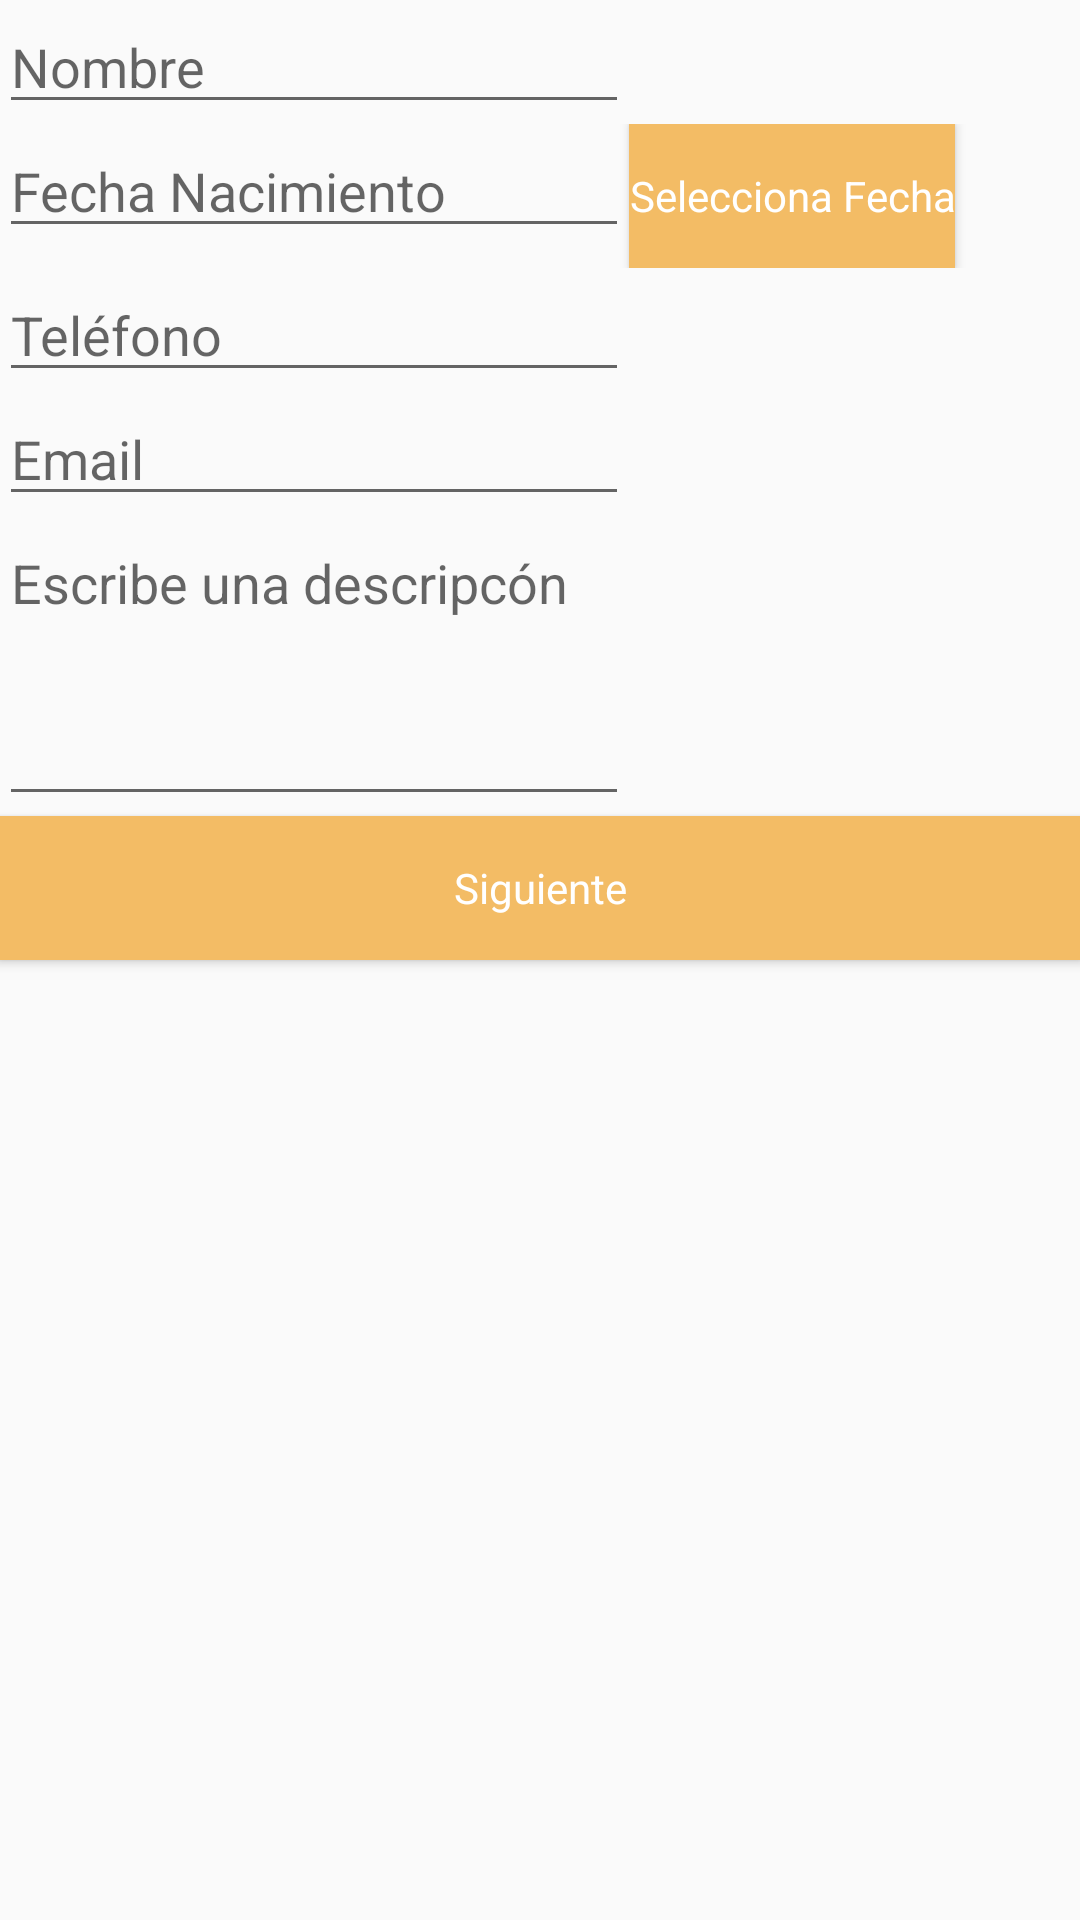

This screen was rendered from an Android layout file. Write that file and the resources it references.
<!-- AndroidManifest.xml: application theme AppTheme -->
<!-- res/layout/activity_main.xml -->
<?xml version="1.0" encoding="utf-8"?>
<RelativeLayout xmlns:android="http://schemas.android.com/apk/res/android"
    xmlns:tools="http://schemas.android.com/tools"
    android:layout_width="match_parent"
    android:layout_height="match_parent"
    android:paddingBottom="@dimen/activity_vertical_margin"
    android:paddingLeft="@dimen/activity_horizontal_margin"
    android:paddingRight="@dimen/activity_horizontal_margin"
    android:paddingTop="@dimen/activity_vertical_margin"
    tools:context="com.example.miguelvzz.datospersonales.MainActivity">

    <EditText
        android:layout_width="wrap_content"
        android:layout_height="wrap_content"
        android:inputType="textPersonName"
        android:hint="@string/et_nombre"
        android:ems="10"
        android:id="@+id/et_nombre"
        android:layout_alignParentTop="true"
        android:layout_alignParentLeft="true"
        android:layout_alignParentStart="true" />

    <android.support.v7.widget.LinearLayoutCompat
        android:layout_width="match_parent"
        android:layout_height="wrap_content"
        android:layout_below="@+id/et_nombre"
        android:id="@+id/ll_layout1">

        <EditText
            android:layout_width="wrap_content"
            android:layout_height="wrap_content"
            android:inputType="date"
            android:hint="Fecha Nacimiento"
            android:ems="10"
            android:id="@+id/et_fec_nacimiento"
            android:layout_below="@+id/et_nombre"
            android:layout_alignParentLeft="true"
            android:layout_alignParentStart="true" />

        <Button
            style="@style/estilo_boton"
            android:layout_width="wrap_content"
            android:layout_height="wrap_content"
            android:layout_gravity="center_vertical"
            android:id="@+id/btn_fecha"
            android:text="@string/btn_selec_fec"
            android:layout_below="@+id/et_fec_nacimiento"/>

    </android.support.v7.widget.LinearLayoutCompat>


    <EditText
        android:layout_width="wrap_content"
        android:layout_height="wrap_content"
        android:inputType="phone"
        android:hint="Teléfono"
        android:ems="10"
        android:id="@+id/et_telefono"
        android:layout_alignParentStart="true"
        android:layout_below="@+id/ll_layout1"
        android:layout_alignParentLeft="true" />

    <EditText
        android:layout_width="wrap_content"
        android:layout_height="wrap_content"
        android:inputType="textEmailAddress"
        android:hint="Email"
        android:ems="10"
        android:id="@+id/et_email"
        android:layout_alignParentStart="true"
        android:layout_below="@+id/et_telefono"
        android:layout_alignParentLeft="true" />

    <EditText
        android:layout_width="wrap_content"
        android:layout_height="100dp"
        android:inputType="textMultiLine"
        android:gravity="top"
        android:hint="Escribe una descripcón"
        android:ems="10"
        android:id="@+id/et_desc"
        android:layout_below="@+id/et_email"
        android:layout_alignRight="@+id/et_email"
        android:layout_alignEnd="@+id/et_email" />

    <Button
        style="@style/estilo_boton"
        android:layout_width="match_parent"
        android:layout_height="wrap_content"
        android:text="@string/btn_siguiente"
        android:id="@+id/btn_siguiente"
        android:layout_below="@+id/et_desc"
        android:layout_alignParentRight="true"
        android:layout_alignParentEnd="true" />

</RelativeLayout>
<!-- resources referenced by this layout -->
<resources>
  <string name="btn_selec_fec">Selecciona Fecha</string>
  <string name="btn_siguiente">Siguiente</string>
  <string name="et_nombre">Nombre</string>
  <style name="estilo_boton" parent="Theme.AppCompat.Light.DarkActionBar">
          <item name="android:textColor">@color/color_blanco</item>
          <item name="android:background">@color/colorPrimary</item>
      </style>
  <style name="AppTheme" parent="Theme.AppCompat.Light.DarkActionBar">
          
          <item name="colorPrimary">@color/colorPrimary</item>
          <item name="colorPrimaryDark">@color/colorPrimaryDark</item>
          <item name="colorAccent">@color/colorAccent</item>
      </style>
  <color name="color_blanco">#FFFFFF</color>
  <color name="colorPrimary">#F3BC65   </color>
  <color name="colorPrimaryDark">#F0873E   </color>
  <color name="colorAccent">#f6f6f6</color>
</resources>
